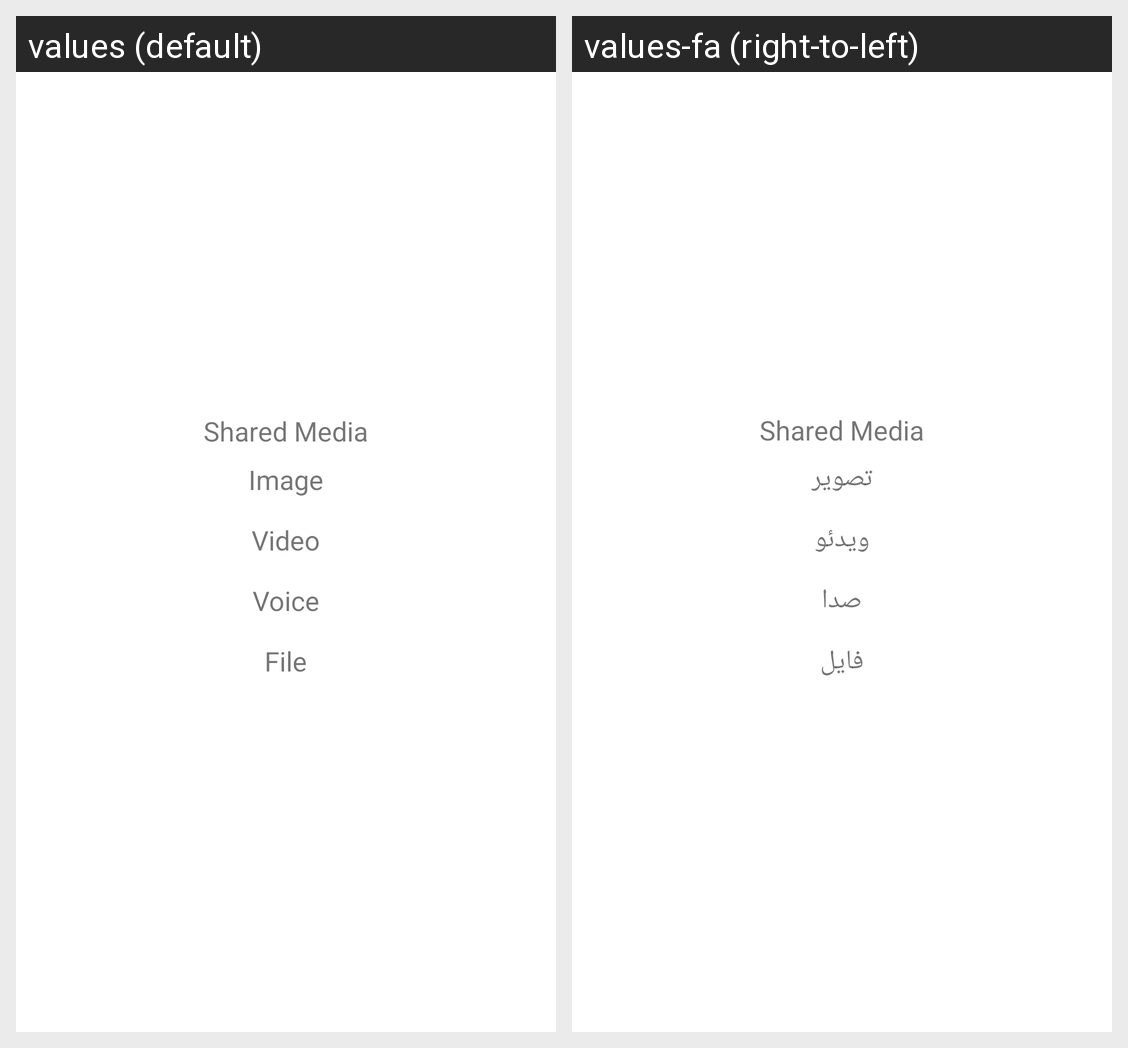

The same Android screen rendered under two of its app's locales, left to right. List the strings drawn on it with the default value and each locale's translation.
Android screen res/layout/shared_media_select_type.xml rendered under 2 locales, left to right: values (default), values-fa (right-to-left). Device: Nexus 5 (rendered at 1080×1920; each locale shown at half size, 540×960, under a caption strip naming it); theme AppTheme.
Strings drawn on this screen, with the default value and each locale's value (text and hints the layout hard-codes, and strings that could not be matched under every locale, appear in the picture but are not listed):

image_en
  values: Image
  values-fa: تصویر

video_en
  values: Video
  values-fa: ویدئو

voice_en
  values: Voice
  values-fa: صدا

file_en
  values: File
  values-fa: فایل
